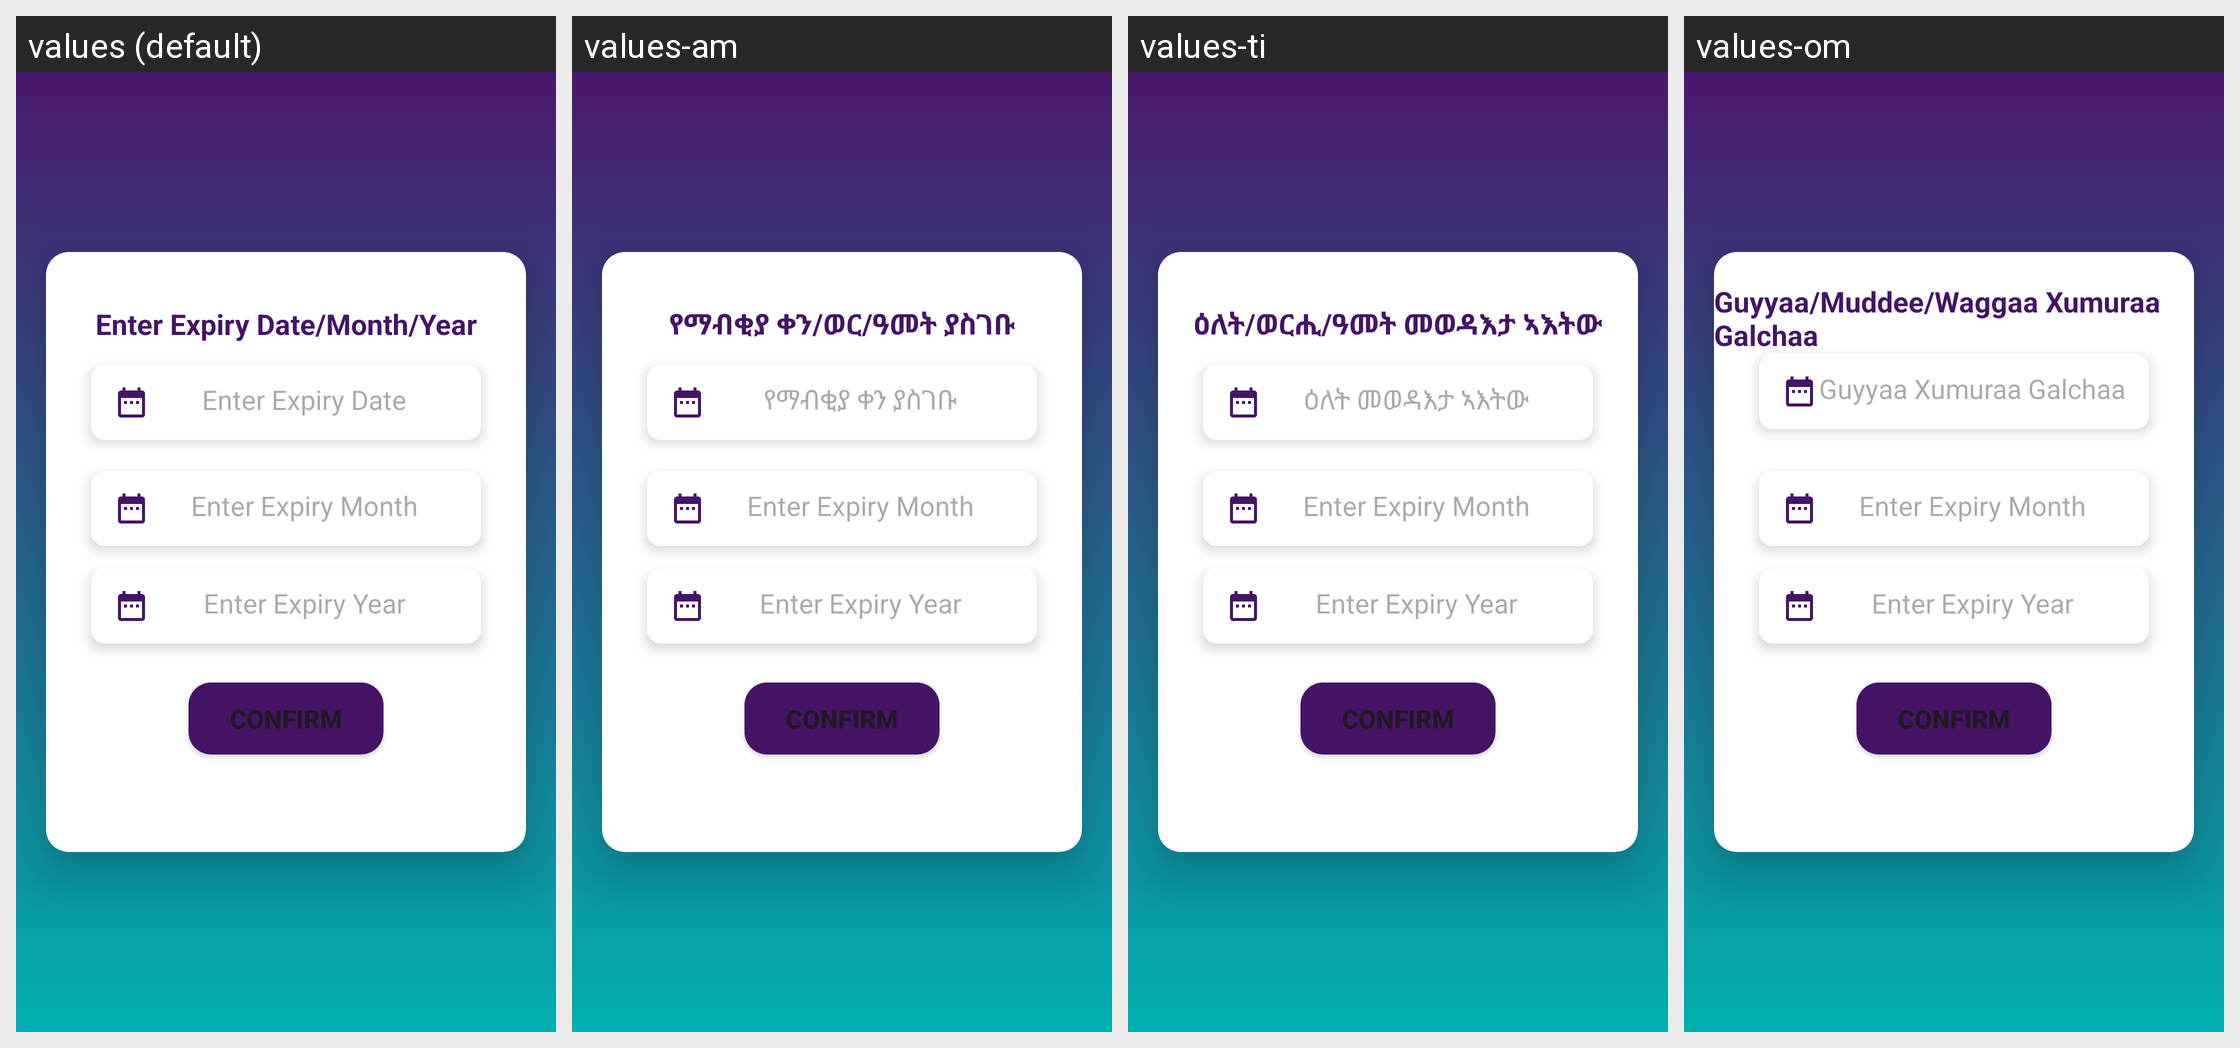

Here is an Android app screen in its default locale and in the app's own translations. Write out the translated-string differences for the strings that appear on this screen.
Android screen res/layout/activity_check_expiry_date.xml rendered under 4 locales, left to right: values (default), values-am, values-ti, values-om. Device: Nexus 5 (rendered at 1080×1920; each locale shown at half size, 540×960, under a caption strip naming it); theme Theme.Payment.
Other locales in the repository, not shown: values-en.
Strings drawn on this screen, with the default value and each locale's value (text and hints the layout hard-codes, and strings that could not be matched under every locale, appear in the picture but are not listed):

manual_card_enter_expiry_date_month_year_txt
  values: Enter Expiry Date/Month/Year
  values-am: የማብቂያ ቀን/ወር/ዓመት ያስገቡ
  values-ti: ዕለት/ወርሒ/ዓመት መወዳእታ ኣእትው
  values-om: Guyyaa/Muddee/Waggaa Xumuraa Galchaa

manual_card_enter_expiry_date_txt
  values: Enter Expiry Date
  values-am: የማብቂያ ቀን ያስገቡ
  values-ti: ዕለት መወዳእታ ኣእትው
  values-om: Guyyaa Xumuraa Galchaa
